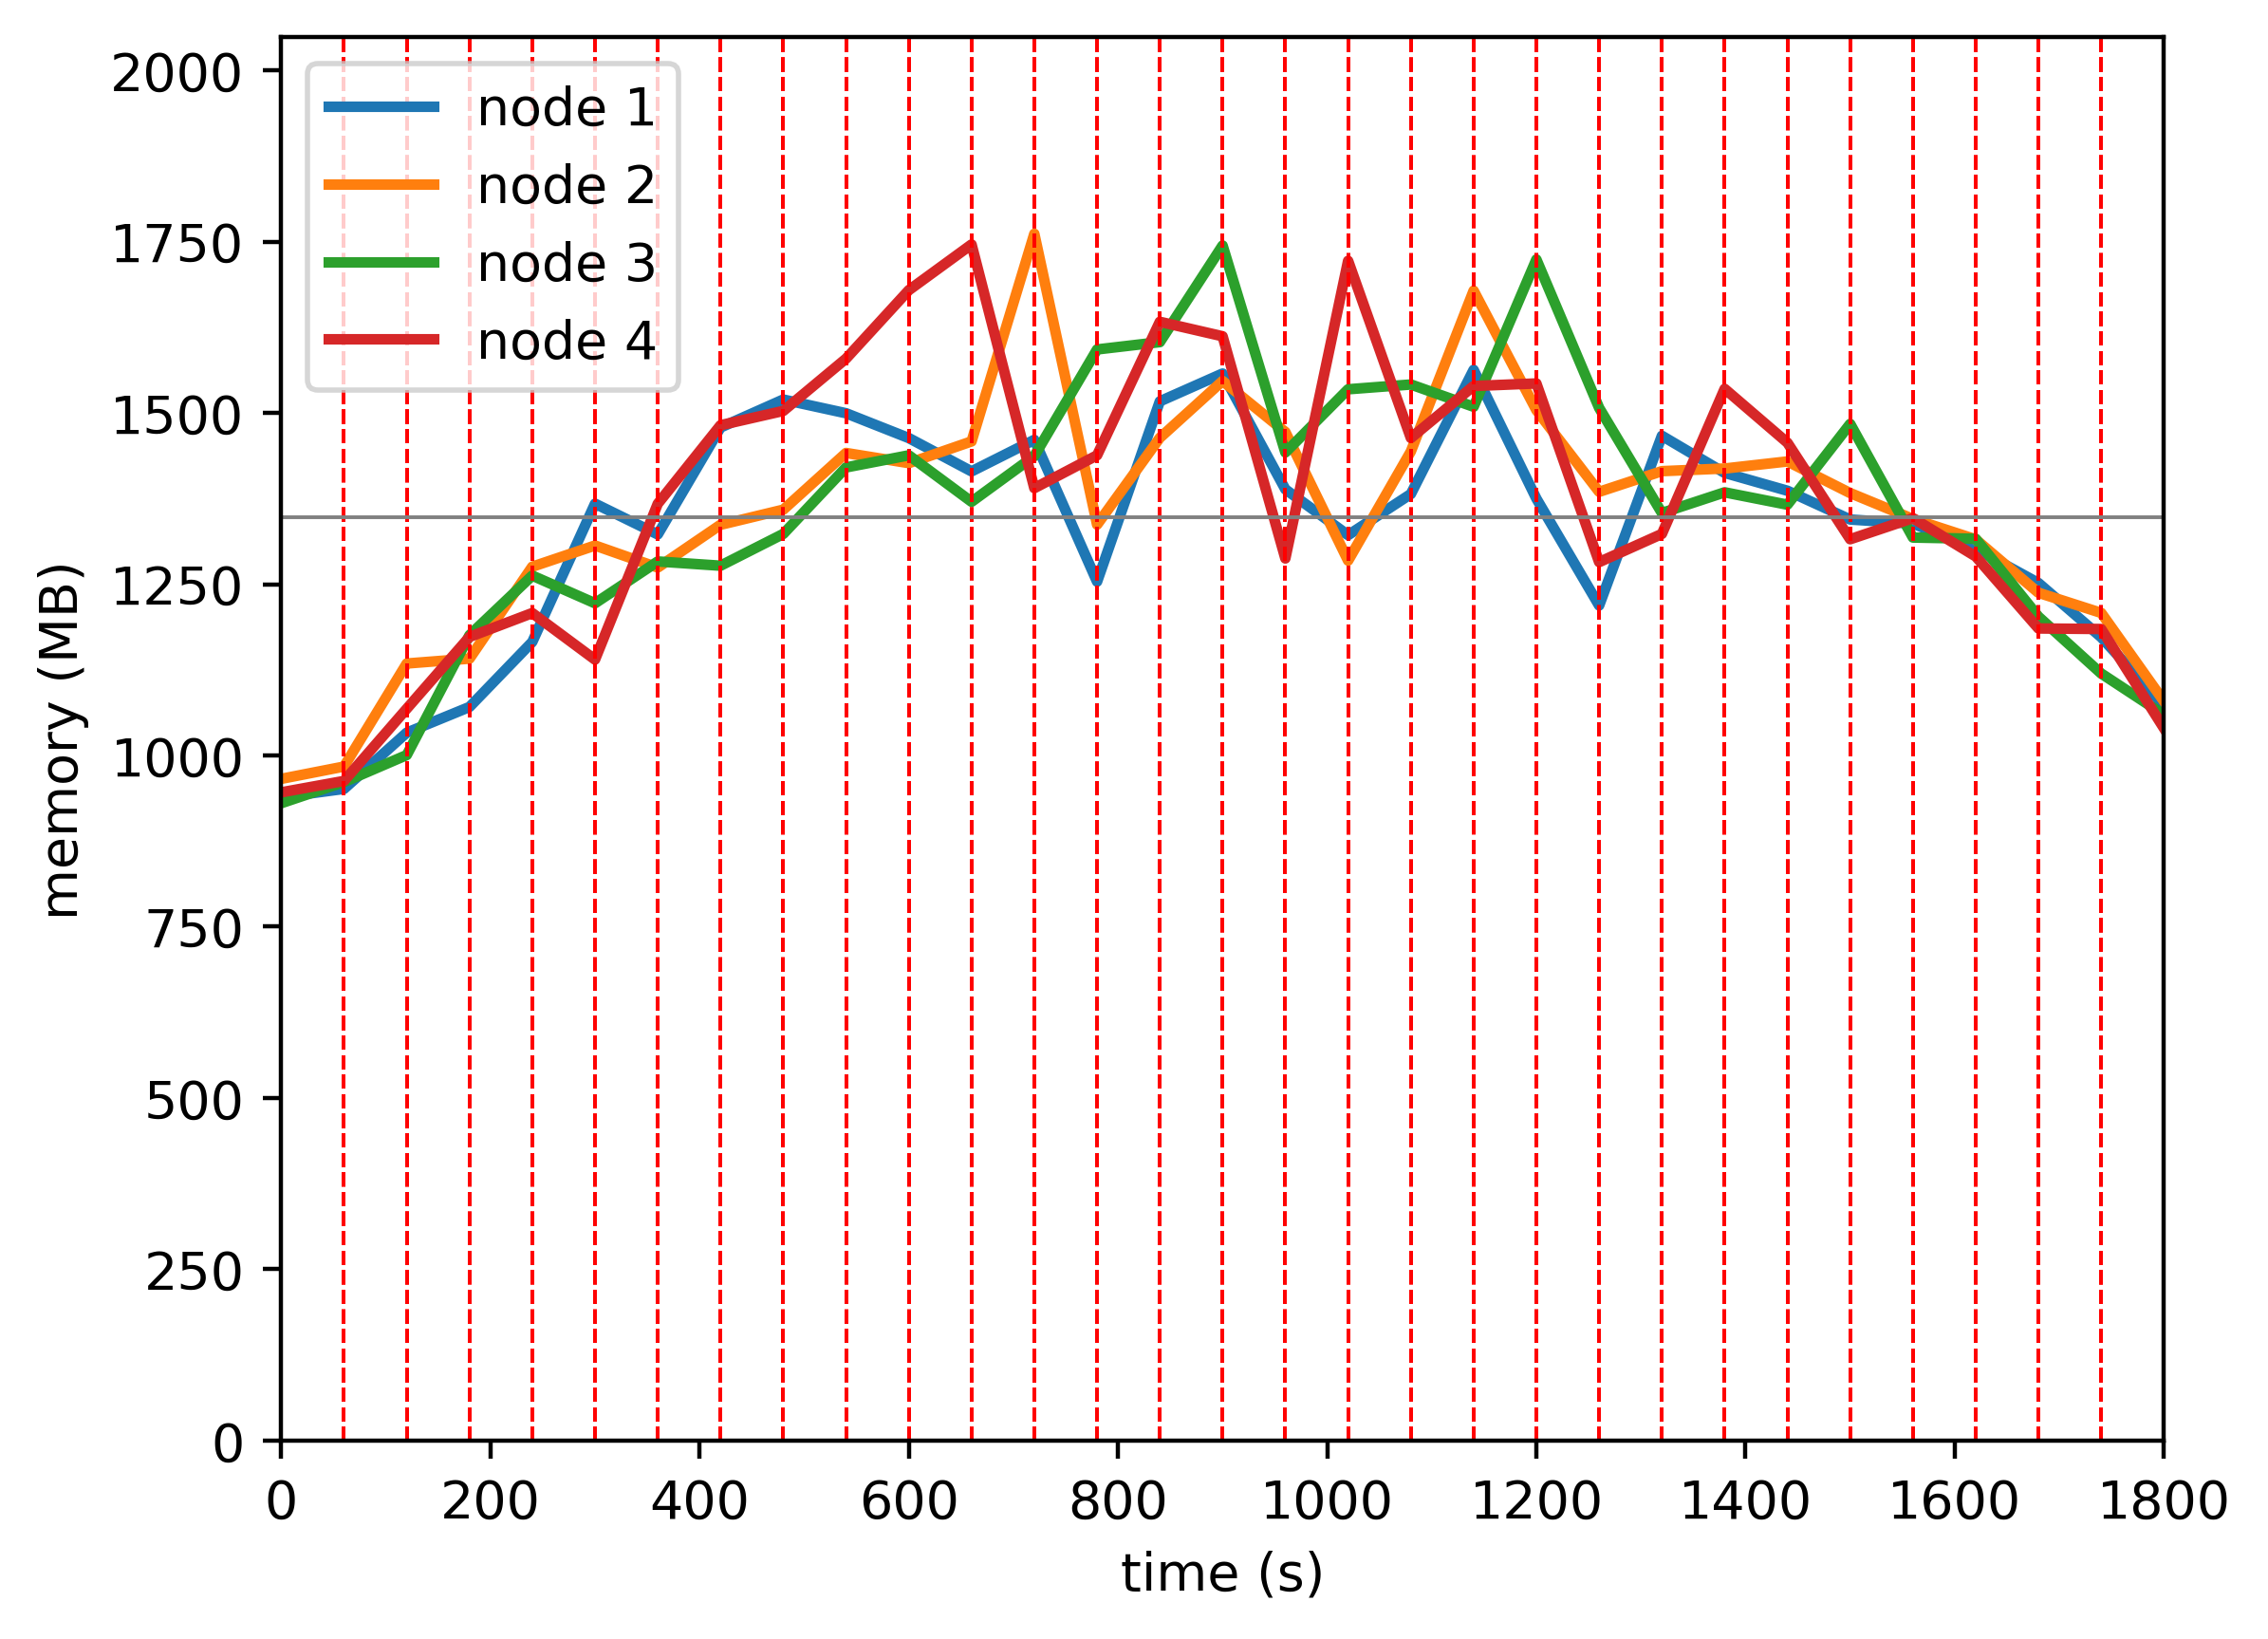

The table this chart was drawn from, first rows:
timestamp, ppgcc-m02_pod_amount, ppgcc-m02_memory, ppgcc-m02_cpu, ppgcc-m03_pod_amount, ppgcc-m03_memory, ppgcc-m03_cpu, ppgcc-m04_pod_amount, ppgcc-m04_memory, ppgcc-m04_cpu, ppgcc-m05_pod_amount, ppgcc-m05_memory, ppgcc-m05_cpu
0, 5, 961456, 104576966, 5, 989036, 133624049, 5, 952660, 106371824, 5, 968864, 108640919
60, 5, 973996, 40785860, 5, 1007384, 53902934, 5, 984208, 66637490, 5, 985892, 49237837
120, 5, 1058056, 253467654, 5, 1161428, 474148388, 5, 1024600, 426590229, 5, 1093868, 356488837
180, 4, 1096468, 709053664, 5, 1168688, 802303077, 5, 1203724, 528041413, 6, 1201184, 662583929
240, 5, 1193620, 769457089, 6, 1306100, 874677956, 5, 1292824, 1147764622, 4, 1236824, 734144716
300, 5, 1400332, 1055653013, 5, 1337780, 1184190432, 5, 1251508, 1220963848, 5, 1167260, 962425864
360, 4, 1354396, 1465331450, 5, 1304912, 1422107554, 5, 1313944, 1205554331, 6, 1400240, 919212795
420, 5, 1514248, 1630081455, 5, 1368800, 1270401427, 5, 1307608, 1344057441, 5, 1517588, 1521642616
480, 5, 1555960, 1869394950, 4, 1391372, 1383161506, 6, 1355128, 1334029255, 5, 1538972, 1534715056
540, 5, 1535500, 1884941012, 5, 1476116, 1536799995, 5, 1454524, 1320617095, 5, 1617116, 1752972898
600, 5, 1498408, 1845969471, 4, 1460936, 1624136294, 5, 1472608, 1600251259, 6, 1719416, 1859972050
660, 4, 1448612, 1721195702, 5, 1493408, 1585771365, 6, 1403176, 1531617868, 5, 1787776, 1940787690
720, 4, 1495736, 1782280898, 5, 1803740, 1770176937, 6, 1471552, 1453712953, 5, 1423540, 1872713004
780, 4, 1283744, 1411785946, 4, 1368972, 1921228641, 6, 1630852, 1452683875, 6, 1472644, 1416808914
840, 4, 1553288, 1277536545, 5, 1498728, 1363410470, 5, 1641808, 1450532825, 6, 1672200, 1874517824
900, 4, 1594844, 1959382352, 6, 1583736, 1787006157, 5, 1786216, 1890421235, 5, 1650552, 1764119620
960, 3, 1421792, 1544891546, 5, 1507440, 1403953041, 6, 1476848, 1919578896, 6, 1318440, 1564202139
1020, 2, 1353284, 1454872251, 5, 1315180, 1888580110, 7, 1571324, 1549971107, 6, 1763308, 1491938738
1080, 4, 1414796, 1149660148, 4, 1478464, 1276142672, 6, 1578452, 1398203209, 6, 1498460, 1896124006
1140, 6, 1600388, 1737156170, 5, 1718704, 1992111724, 4, 1545188, 1716406288, 5, 1576208, 1611270437
1200, 5, 1407932, 1792498516, 5, 1540144, 1887955996, 5, 1765364, 1618787832, 5, 1580036, 1449915026
1260, 5, 1248132, 1545819958, 5, 1418044, 1712931335, 5, 1543472, 1950011523, 5, 1313000, 1564563951
1320, 5, 1501776, 1563932840, 6, 1448932, 1401910534, 4, 1386408, 1881160279, 5, 1355108, 1560546115
1380, 4, 1446336, 1824496097, 5, 1452892, 1653792045, 5, 1417296, 1729941866, 6, 1571984, 1522337676
1440, 4, 1419672, 1660429185, 5, 1463452, 1626176046, 5, 1398816, 1436755478, 6, 1491464, 1669258327
1500, 5, 1376640, 1637983835, 5, 1416196, 1454529049, 5, 1519596, 1469342485, 5, 1347188, 1392830279
1560, 5, 1370568, 1486229892, 5, 1377520, 1256529405, 5, 1349712, 1492860606, 5, 1378736, 1140593323
1620, 5, 1333080, 1357908374, 5, 1347028, 1154736881, 6, 1347912, 1099685393, 4, 1321504, 1145041558
1680, 5, 1281732, 1106920248, 5, 1267168, 982198541, 5, 1231488, 858233586, 5, 1213792, 971049110
1740, 5, 1200684, 842383505, 4, 1237072, 760289337, 5, 1146480, 673616910, 6, 1213000, 654750002
1800, 4, 1098780, 561292252, 5, 1104940, 485515397, 5, 1084836, 435079729, 6, 1064632, 463675152
